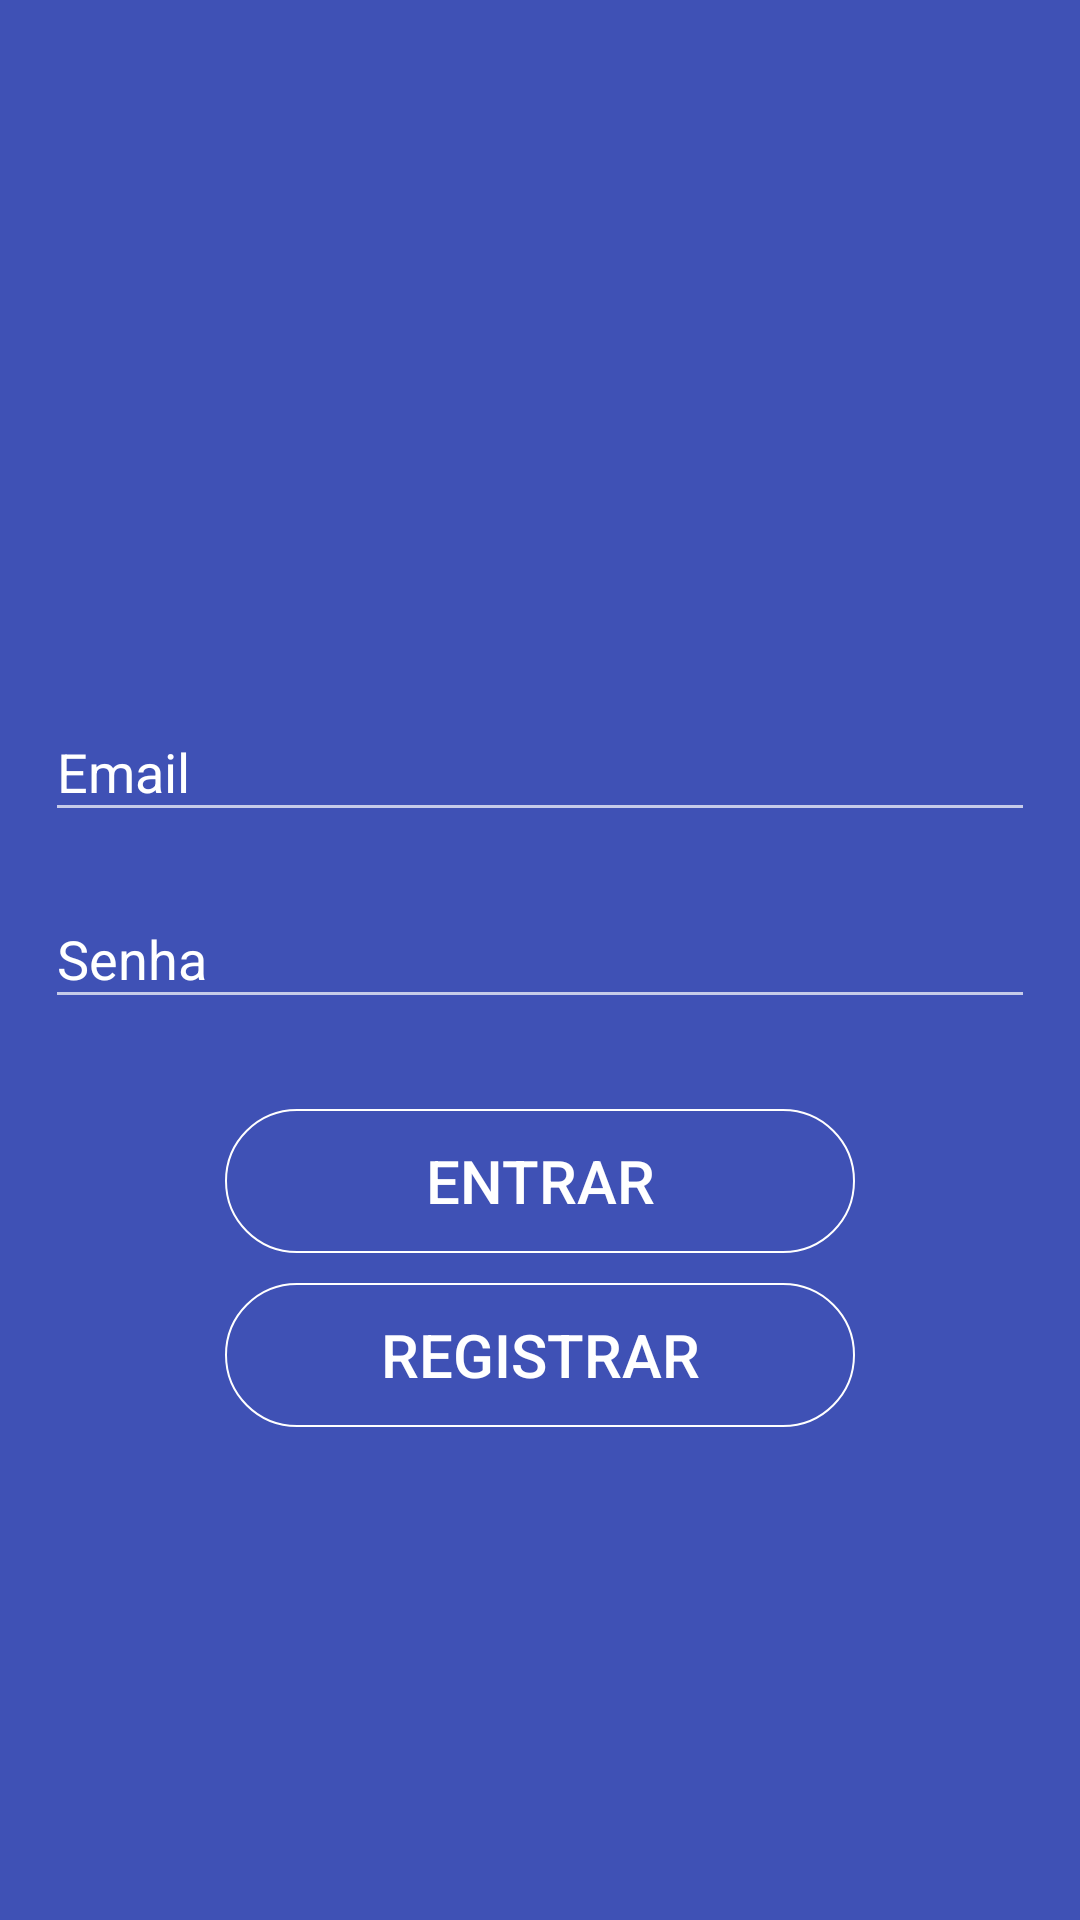

Here is an Android app screen rendered from its layout file. Give the layout XML and the strings, colors and styles it references.
<!-- AndroidManifest.xml: activity theme AppTheme.NoActionBar -->
<!-- res/layout/activity_login.xml -->
<android.support.design.widget.CoordinatorLayout xmlns:android="http://schemas.android.com/apk/res/android"
    android:id="@+id/main_login"
    android:layout_width="match_parent"
    android:layout_height="match_parent"
    android:background="@color/colorPrimary"
    android:orientation="vertical"
    android:padding="15dp">

    <ScrollView
        android:layout_width="match_parent"
        android:layout_height="match_parent">

        <LinearLayout
            android:layout_width="match_parent"
            android:layout_height="wrap_content"
            android:orientation="vertical"
            android:theme="@style/AppTheme.Dark">

            <ImageView
                android:id="@+id/logo"
                android:layout_width="match_parent"
                android:layout_height="200dp"
                android:src="@drawable/ic_icon" />

            <LinearLayout
                android:id="@+id/body"
                android:layout_width="match_parent"
                android:layout_height="wrap_content"
                android:layout_marginTop="10dp"
                android:gravity="start"
                android:orientation="vertical">

                <android.support.design.widget.TextInputLayout
                    android:layout_width="match_parent"
                    android:layout_height="wrap_content">

                    <EditText
                        android:id="@+id/et_email"
                        android:layout_width="fill_parent"
                        android:layout_height="wrap_content"
                        android:layout_marginBottom="10dp"
                        android:hint="@string/email"
                        android:inputType="textEmailAddress"
                        android:textColor="@color/branco"
                        android:textColorHighlight="@color/colorPrimary"
                        android:textColorHint="@color/colorAccent" />

                </android.support.design.widget.TextInputLayout>

                <android.support.design.widget.TextInputLayout
                    android:layout_width="match_parent"
                    android:layout_height="wrap_content">

                    <EditText
                        android:id="@+id/et_password"
                        android:layout_width="fill_parent"
                        android:layout_height="wrap_content"
                        android:layout_marginBottom="10dp"
                        android:hint="@string/senha"
                        android:imeOptions="actionDone"
                        android:inputType="textPassword"
                        android:textColor="@color/branco"
                        android:textColorHighlight="@color/colorPrimary"
                        android:textColorHint="@color/colorAccent" />
                </android.support.design.widget.TextInputLayout>

                <Button
                    android:id="@+id/bt_entrar"
                    android:layout_width="fill_parent"
                    android:layout_height="wrap_content"
                    android:layout_gravity="center_horizontal"
                    android:layout_marginBottom="10dp"
                    android:layout_marginLeft="60dp"
                    android:layout_marginRight="60dp"
                    android:layout_marginTop="20dp"
                    android:background="@drawable/botao_transparente"
                    android:text="@string/entrar"
                    android:textColor="@color/branco"
                    android:textSize="20sp" />

                <Button
                    android:id="@+id/bt_registrar"
                    android:layout_width="fill_parent"
                    android:layout_height="wrap_content"
                    android:layout_gravity="center_horizontal"
                    android:layout_marginBottom="10dp"
                    android:layout_marginLeft="60dp"
                    android:layout_marginRight="60dp"
                    android:background="@drawable/botao_transparente"
                    android:text="@string/registrar"
                    android:textColor="@color/branco"
                    android:textSize="20sp" />

            </LinearLayout>

        </LinearLayout>
    </ScrollView>
</android.support.design.widget.CoordinatorLayout>
<!-- resources referenced by this layout -->
<resources>
  <color name="branco">#FFFFFF</color>
  <color name="colorAccent">#FF4081</color>
  <color name="colorPrimary">#3F51B5</color>
  <!-- drawable botao_transparente (drawable) -->
  <?xml version="1.0" encoding="utf-8"?>
  <shape xmlns:android="http://schemas.android.com/apk/res/android"
      android:shape="rectangle">
  
      <corners android:radius="300dp" />
      <stroke
          android:width="2px"
          android:color="#ffffff" />
      <solid android:color="@color/transparente" />
  </shape>
  <string name="email">Email</string>
  <string name="entrar">Entrar</string>
  <string name="registrar">Registrar</string>
  <string name="senha">Senha</string>
  <style name="AppTheme.Dark" parent="Theme.AppCompat.NoActionBar">
          <item name="colorAccent">@color/branco_gelo</item>
          <item name="android:textColorHint">@color/branco</item>
      </style>
  <style name="AppTheme.NoActionBar">
          <item name="windowActionBar">false</item>
          <item name="windowNoTitle">true</item>
      </style>
  <color name="transparente">#00000000</color>
  <color name="branco_gelo">#F4F4FB</color>
</resources>
